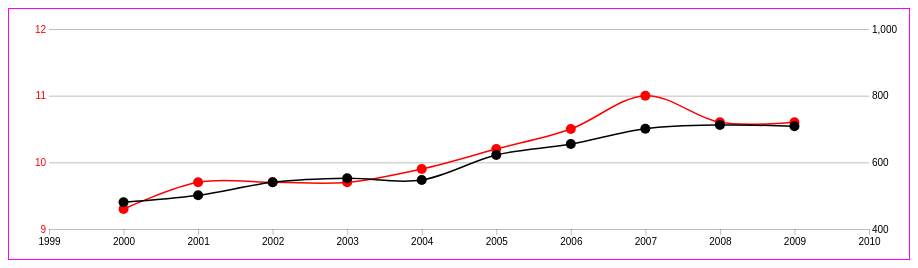
D3 v4 page, settled after 360 driven frames (6 s of simulated time); the page loaded 1 data file(s).



var margin = {top: 20, right: 40, bottom: 30, left: 40};

var width = 900 - margin.left - margin.right,
    height = 250 - margin.top - margin.bottom;

var svg = d3.select("body").append("svg")
  .attr("width", width + margin.left + margin.right)
  .attr("height", height + margin.top + margin.bottom)
  .append("g")
  .attr("transform", "translate(" + margin.left + "," + margin.top + ")");

var xScale = d3.scaleLinear()
  .domain([1999, 2010])
  .range([0, width]);

var cheeseScale = d3.scaleLinear()
  .domain([9, 12])
  .range([height, 0]);

var doctorateScale = d3.scaleLinear()
  .domain([400, 1000])
  .range([height, 0])

var xAxis = d3.axisBottom(xScale)
  .tickFormat(d3.format("d"));

var cheeseAxis = d3.axisLeft(cheeseScale)
  .ticks(4)
  .tickSize(-width);

var doctorateAxis = d3.axisRight(doctorateScale)
  .ticks(4)
  .tickSize(0);

d3.csv("cheese_engineers.csv", ready)

function ready(error, data) {

  if (error) return console.warn(error);

  svg.append("g")
    .attr("class","x axis")
    .attr("transform","translate(0," + height + ")")
    .call(xAxis);

  svg.append("g")
    .attr("class","cheese axis")
    .call(cheeseAxis);

  svg.append("g")
    .attr("class","doctorate axis")
    .attr("transform", "translate(" + width + ",0)") 
    .call(doctorateAxis);

  var cheeseCircle = svg.selectAll('.cheese-circle')
    .data(data).enter().append('circle')
    .attr('class', 'cheese-circle')
    .attr('r', 5)
    .attr("cx", function(d) { return xScale(d.year); })
    .attr("cy", function(d) { return cheeseScale(d.cheese); });

  var cheeseLineGenerator = d3.line()
    .x(function(d) { return xScale(d.year)})
    .y(function(d) { return cheeseScale(d.cheese)})
    .curve(d3.curveCardinal);

  var cheesePath = svg.append('path')
    .datum(data)
    .attr('class', 'cheese line')
    .attr('d', cheeseLineGenerator(data));

  var doctorateCircle = svg.selectAll('.doctorate-circle')
    .data(data).enter().append('circle')
    .attr('class', 'doctorate-circle')
    .attr('r', 5)
    .attr("cx", function(d) { return xScale(d.year); })
    .attr("cy", function(d) { return doctorateScale(d.doctorates); });

  var doctorateLineGenerator = d3.line()
    .x(function(d) { return xScale(d.year)})
    .y(function(d) { return doctorateScale(d.doctorates)})
    .curve(d3.curveCardinal);

  var doctoratePath = svg.append('path')
    .datum(data)
    .attr('class', 'line')
    .attr('d', doctorateLineGenerator(data));
}




### data: cheese_engineers.csv, 155 bytes — head not shown